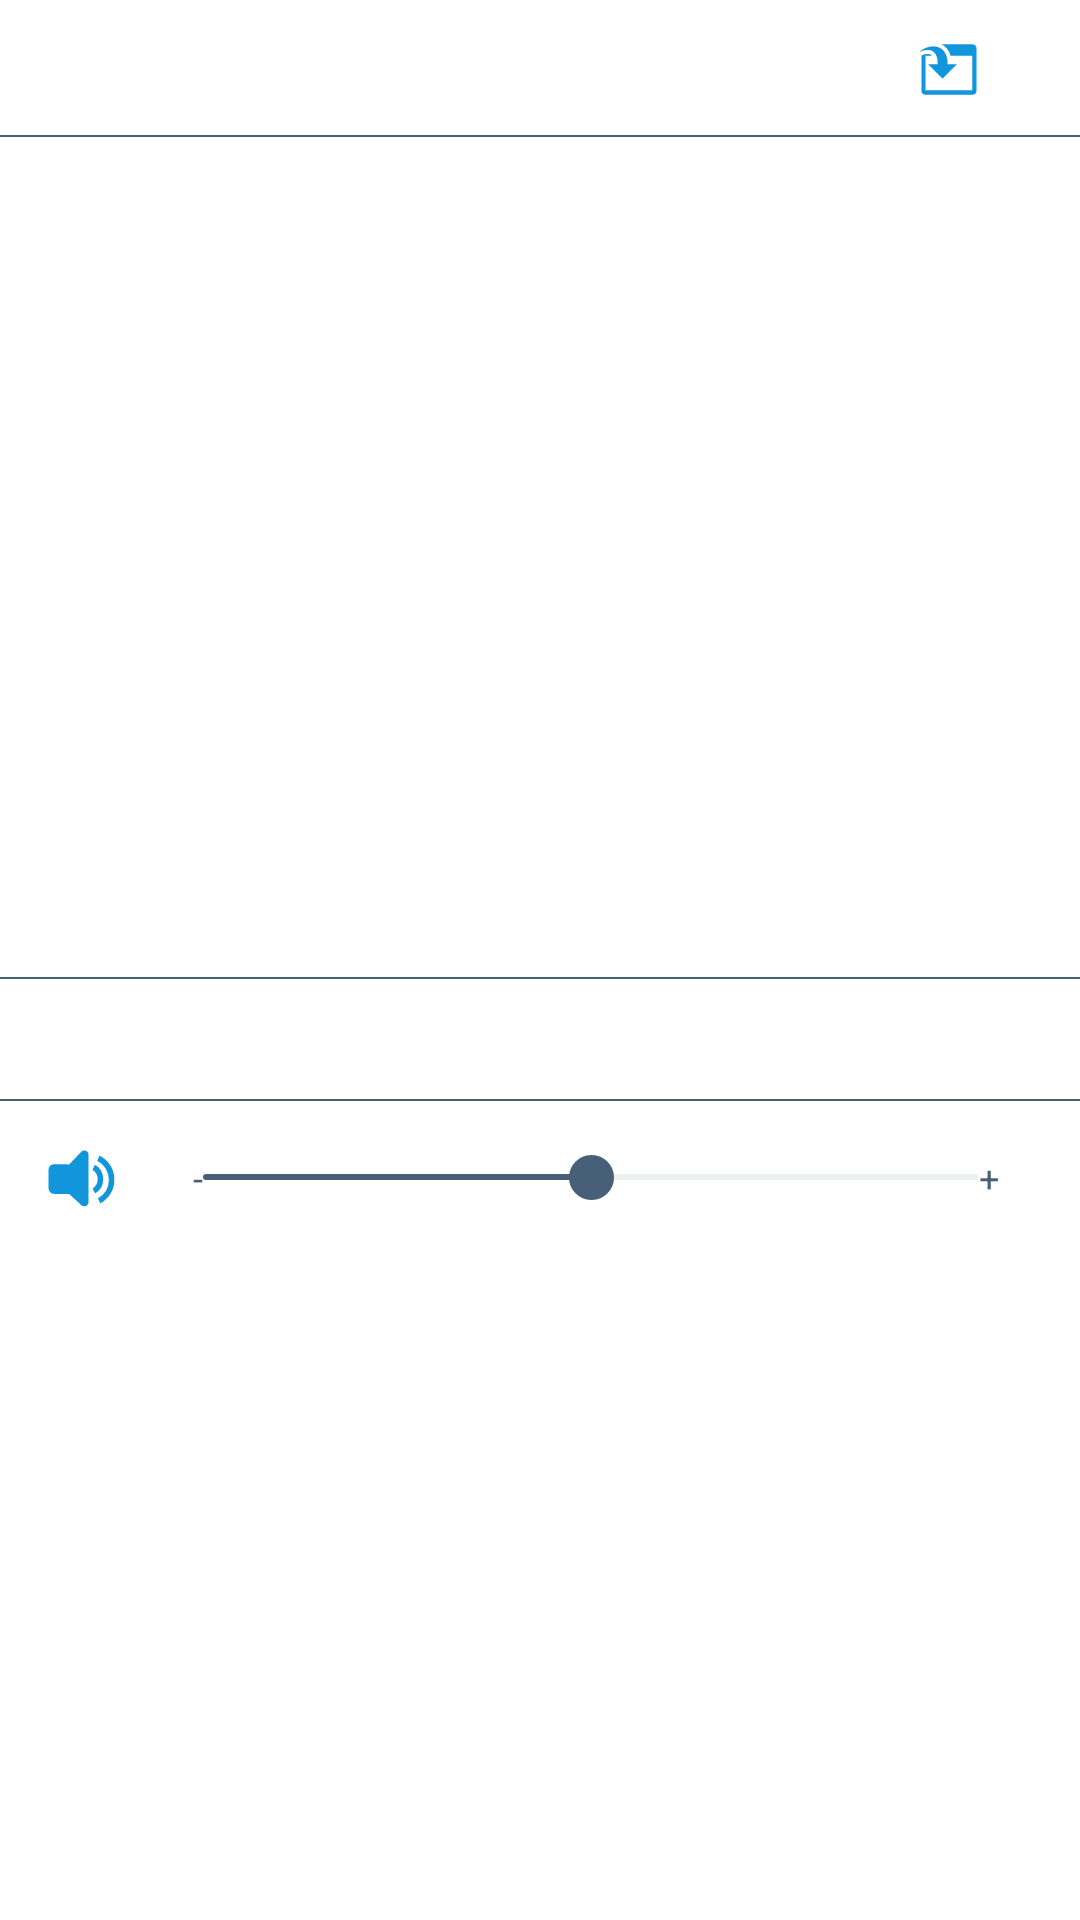

Reconstruct the res/layout file that produces this screen, plus the resources it refers to.
<!-- AndroidManifest.xml: application theme Theme.MultiTTS -->
<!-- res/layout/dialog_show_music.xml -->
<?xml version="1.0" encoding="utf-8"?>
<LinearLayout android:orientation="vertical" android:layout_width="match_parent" android:layout_height="match_parent" app:layout_behavior="@string/appbar_scrolling_view_behavior"
  xmlns:android="http://schemas.android.com/apk/res/android" xmlns:app="http://schemas.android.com/apk/res-auto">
    <androidx.constraintlayout.widget.ConstraintLayout android:gravity="center" android:layout_gravity="center" android:orientation="horizontal" android:padding="10.0dp" android:layout_width="match_parent" android:layout_height="wrap_content">
        <TextView android:textSize="16.0sp" android:textColor="?cardTextColor" android:gravity="center" android:id="@id/music_title" android:layout_width="0.0dp" android:layout_height="match_parent" android:text="@string/music_title" app:layout_constraintEnd_toEndOf="parent" app:layout_constraintStart_toStartOf="parent" app:layout_constraintWidth_default="percent" />
        <androidx.appcompat.widget.AppCompatImageButton android:id="@id/music_import" android:background="?android:selectableItemBackgroundBorderless" android:layout_width="0.0dp" android:layout_height="25.0dp" android:src="@drawable/ic_import_1" android:scaleType="fitCenter" android:contentDescription="@string/desc_import" app:layout_constraintBottom_toBottomOf="parent" app:layout_constraintEnd_toEndOf="parent" app:layout_constraintTop_toTopOf="parent" app:layout_constraintWidth_percent="0.2" />
    </androidx.constraintlayout.widget.ConstraintLayout>
    <View android:background="#475f77" android:layout_width="match_parent" android:layout_height="0.5dp" />
    <androidx.recyclerview.widget.RecyclerView android:id="@id/music_list" android:layout_width="match_parent" android:layout_height="280.0dp" />
    <View android:background="#475f77" android:layout_width="match_parent" android:layout_height="0.5dp" />
    <androidx.constraintlayout.widget.ConstraintLayout android:orientation="horizontal" android:id="@id/music_disable" android:padding="10.0dp" android:layout_width="match_parent" android:layout_height="wrap_content">
        <TextView android:textColor="?cardTextColor" android:id="@id/music_disable_text" android:layout_width="0.0dp" android:layout_height="match_parent" android:text="@string/music_disable" android:paddingStart="25.0dp" android:paddingEnd="25.0dp" app:layout_constraintEnd_toStartOf="@id/music_enable_bt" app:layout_constraintStart_toStartOf="parent" app:layout_constraintWidth_default="percent" app:layout_constraintWidth_percent="0.8" />
        <androidx.appcompat.widget.AppCompatImageButton android:id="@id/music_enable_bt" android:background="@android:color/transparent" android:padding="2.0dp" android:visibility="invisible" android:layout_width="0.0dp" android:layout_height="20.0dp" android:src="@drawable/shape_dcircle" android:scaleType="fitCenter" android:contentDescription="@string/desc_music" app:layout_constraintBottom_toBottomOf="parent" app:layout_constraintEnd_toEndOf="parent" app:layout_constraintStart_toEndOf="@id/music_disable_text" app:layout_constraintTop_toTopOf="parent" app:layout_constraintWidth_percent="0.2" />
    </androidx.constraintlayout.widget.ConstraintLayout>
    <View android:background="#475f77" android:layout_width="match_parent" android:layout_height="0.5dp" />
    <androidx.constraintlayout.widget.ConstraintLayout android:gravity="center" android:layout_gravity="center" android:orientation="horizontal" android:padding="10.0dp" android:layout_width="match_parent" android:layout_height="wrap_content">
        <ImageView android:id="@id/music_volume_pic" android:padding="2.0dp" android:layout_width="0.0dp" android:layout_height="30.0dp" android:src="@drawable/ic_volume" android:contentDescription="@string/desc_volume" app:layout_constraintBottom_toBottomOf="parent" app:layout_constraintEnd_toStartOf="@id/volume_decrease" app:layout_constraintStart_toStartOf="parent" app:layout_constraintTop_toTopOf="parent" app:layout_constraintWidth_percent="0.1" />
        <TextView android:textSize="12.0sp" android:textColor="#475f77" android:gravity="end|center" android:id="@id/volume_decrease" android:paddingTop="6.0dp" android:paddingBottom="6.0dp" android:layout_width="0.0dp" android:layout_height="wrap_content" android:text="@string/volume_decrease" android:layout_alignParentEnd="true" app:layout_constraintBottom_toBottomOf="parent" app:layout_constraintEnd_toStartOf="@id/music_volume" app:layout_constraintStart_toEndOf="@id/music_volume_pic" app:layout_constraintTop_toTopOf="parent" app:layout_constraintWidth_percent="0.07" />
        <SeekBar android:id="@id/music_volume" android:paddingLeft="0.0dp" android:paddingTop="8.0dp" android:paddingRight="0.0dp" android:paddingBottom="8.0dp" android:layout_width="0.0dp" android:layout_height="wrap_content" android:maxHeight="2.0dp" android:max="100" android:progress="50" android:progressDrawable="@drawable/layer_progress" android:minHeight="2.0dp" android:thumb="@drawable/shape_circle" app:layout_constraintBottom_toBottomOf="parent" app:layout_constraintEnd_toStartOf="@id/volume_increase" app:layout_constraintStart_toEndOf="@id/volume_decrease" app:layout_constraintTop_toTopOf="parent" app:layout_constraintWidth_percent="0.76" />
        <TextView android:textSize="12.0sp" android:textColor="#475f77" android:gravity="start|center" android:id="@id/volume_increase" android:paddingTop="6.0dp" android:paddingBottom="6.0dp" android:layout_width="0.0dp" android:layout_height="wrap_content" android:text="@string/volume_increase" app:layout_constraintBottom_toBottomOf="parent" app:layout_constraintEnd_toEndOf="parent" app:layout_constraintStart_toEndOf="@id/music_volume" app:layout_constraintTop_toTopOf="parent" app:layout_constraintWidth_percent="0.07" />
    </androidx.constraintlayout.widget.ConstraintLayout>
</LinearLayout>
<!-- resources referenced by this layout -->
<resources>
  <!-- drawable ic_import_1 (drawable) -->
  <?xml version="1.0" encoding="utf-8"?>
  <vector android:height="25.0dp" android:width="25.0dp" android:viewportWidth="1024.0" android:viewportHeight="1024.0"
    xmlns:android="http://schemas.android.com/apk/res/android">
      <path android:fillColor="#1296db" android:pathData="M364.1,467.4l-129.6,0 196,196 196,-196 -126.8,0c7.1,-273.1 -241.1,-303.5 -396,-160.2 105.2,-58.1 265.6,-67.8 260.3,160.2l0,0 0,0zM842.2,196l-422.9,0c21.7,11.2 41.3,25.7 58.4,43.3 22.4,23 47.3,58.5 62.3,110.9l297.1,0 0,471.3 -637.8,0 0,-471.3 85.1,0c-1.4,-1.7 -2.8,-3.4 -4.3,-4.9 -12.7,-13 -30.1,-19.3 -53.4,-19.3 -25.4,0 -55.7,8 -84.8,22.2l0,483.2c0,28.9 23.4,52.3 52.3,52.3l648.1,0c28.9,0 52.3,-23.4 52.3,-52.3l0,-583.1c0,-28.9 -23.4,-52.3 -52.3,-52.3l0,0 0,0zM842.2,196z" />
  </vector>
  <!-- drawable shape_circle (drawable) -->
  <?xml version="1.0" encoding="utf-8"?>
  <shape android:shape="oval"
    xmlns:android="http://schemas.android.com/apk/res/android">
      <solid android:color="#475f77" />
      <stroke android:width="1.0dp" android:color="#475f77" />
      <size android:height="15.0dp" android:width="15.0dp" />
  </shape>
  <!-- drawable shape_dcircle (drawable) -->
  <?xml version="1.0" encoding="utf-8"?>
  <layer-list
    xmlns:android="http://schemas.android.com/apk/res/android">
      <item>
          <shape android:shape="oval" android:useLevel="true">
              <size android:height="20.0dp" android:width="20.0dp" />
              <solid android:color="@android:color/transparent" />
              <stroke android:width="6.0dp" android:color="#1296db" />
          </shape>
      </item>
      <item android:left="20.0dp" android:top="20.0dp" android:right="20.0dp" android:bottom="20.0dp">
          <shape android:shape="oval" android:useLevel="true">
              <size android:height="30.0dp" android:width="30.0dp" />
              <solid android:color="#1296db" />
          </shape>
      </item>
  </layer-list>
  <string name="appbar_scrolling_view_behavior">com.google.android.material.appbar.AppBarLayout$ScrollingViewBehavior</string>
  <string name="desc_import">Import</string>
  <string name="desc_music">Selected</string>
  <string name="desc_volume">Volume</string>
  <string name="music_disable">No background music</string>
  <string name="music_title">BGM</string>
  <string name="volume_decrease">-</string>
  <string name="volume_increase">+</string>
  <style name="Theme.MaterialComponents.DayNight" parent="@style/Theme.MaterialComponents" />
  <color name="night_bg2">#1f2529</color>
  <color name="blue4">#243243</color>
  <color name="bottom_toolbar_bgn">#213c52</color>
  <color name="blue4v">#273649</color>
  <color name="enable_n">#346d8e</color>
  <color name="enable_sn">#688168</color>
  <color name="white1">#dedede</color>
  <color name="blue5">#1296db</color>
  <color name="teal_700">#ff018786</color>
  <color name="black">#ff000000</color>
  <color name="teal_200">#ff03dac5</color>
  <color name="simple_list_night">#161d25</color>
  <color name="header_bg_night">#354459</color>
  <color name="header_title_night">#8dceff</color>
  <color name="iconNight">#f8f8f8</color>
  <color name="night_bg3">#111a22</color>
  <color name="popup_menu_night">#211f26</color>
  <color name="separate_line_night">#41474d</color>
</resources>
